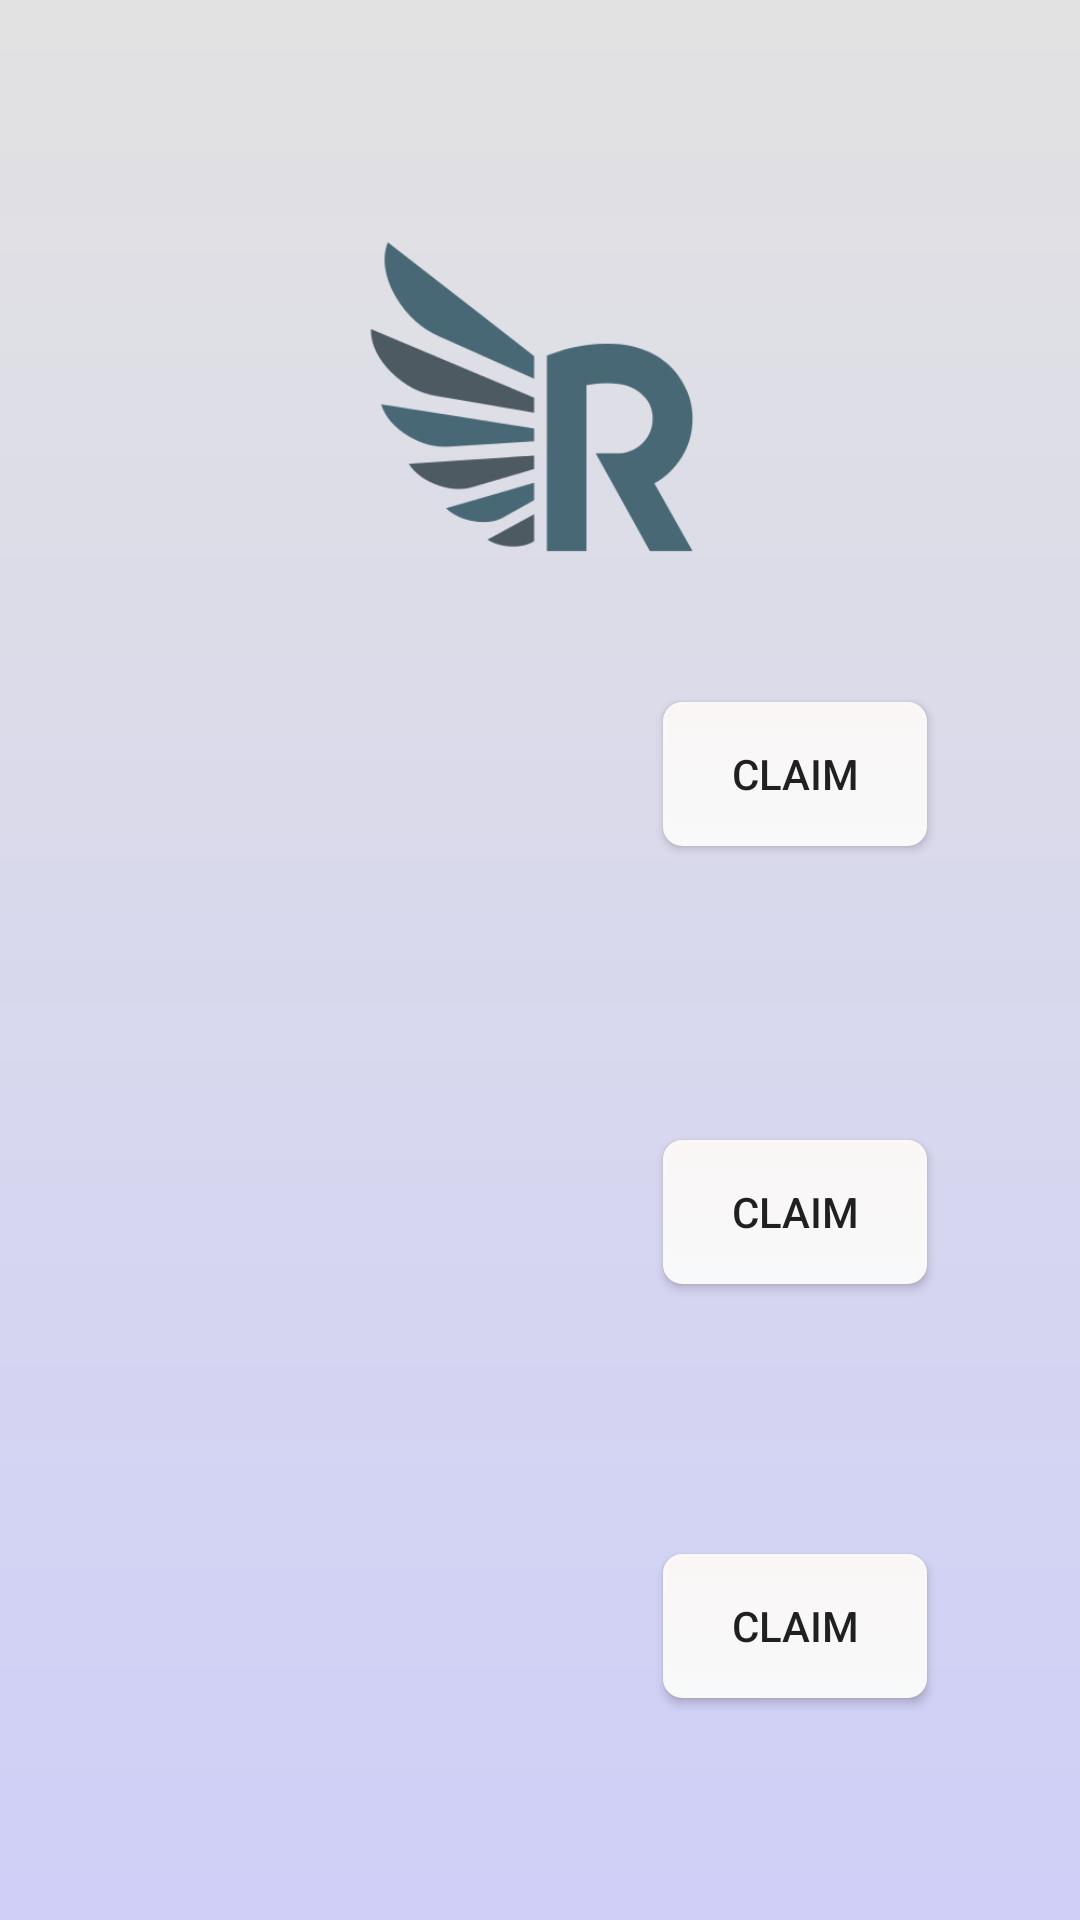

The Android layout XML behind this screen, and the referenced resources:
<!-- AndroidManifest.xml: application theme Theme.OnlineInsurance -->
<!-- res/layout/activity_claim.xml -->
<?xml version="1.0" encoding="utf-8"?>
<androidx.constraintlayout.widget.ConstraintLayout xmlns:android="http://schemas.android.com/apk/res/android"
    xmlns:app="http://schemas.android.com/apk/res-auto"
    xmlns:tools="http://schemas.android.com/tools"
    android:background="@drawable/background"
    android:layout_width="match_parent"
    android:layout_height="match_parent"
    tools:context=".claim">


    <TextView
        android:id="@+id/intype1"
        android:layout_width="wrap_content"
        android:layout_height="wrap_content"
        android:padding="5dp"
        android:text=""
        android:textColor="@android:color/holo_green_dark"

        android:textSize="20dp"
        app:layout_constraintBottom_toBottomOf="parent"
        app:layout_constraintEnd_toEndOf="parent"
        app:layout_constraintHorizontal_bias="0.662"
        app:layout_constraintStart_toStartOf="parent"
        app:layout_constraintTop_toTopOf="parent"
        app:layout_constraintVertical_bias="0.312" />

    <TextView
        android:id="@+id/intype2"
        android:layout_width="wrap_content"
        android:layout_height="wrap_content"
        android:padding="5dp"
        android:text=""
        android:textColor="@android:color/holo_red_dark"
        android:textSize="20dp"
        app:layout_constraintBottom_toBottomOf="parent"
        app:layout_constraintEnd_toEndOf="parent"
        app:layout_constraintHorizontal_bias="0.662"
        app:layout_constraintStart_toStartOf="parent"
        app:layout_constraintTop_toTopOf="parent"
        app:layout_constraintVertical_bias="0.568" />

    <TextView
        android:id="@+id/intype3"
        android:layout_width="wrap_content"
        android:layout_height="wrap_content"
        android:padding="5dp"
        android:clickable="false"
        android:text=""
        android:textColor="@color/colorPrimary"
        android:textSize="20dp"
        app:layout_constraintBottom_toBottomOf="parent"
        app:layout_constraintEnd_toEndOf="parent"
        app:layout_constraintHorizontal_bias="0.662"
        app:layout_constraintStart_toStartOf="parent"
        app:layout_constraintTop_toTopOf="parent"
        app:layout_constraintVertical_bias="0.809" />

    <ImageView
        android:id="@+id/imageView8"
        android:layout_width="wrap_content"
        android:layout_height="180dp"
        app:layout_constraintBottom_toBottomOf="parent"
        app:layout_constraintEnd_toEndOf="parent"
        app:layout_constraintHorizontal_bias="0.426"
        app:layout_constraintStart_toStartOf="parent"
        app:layout_constraintTop_toTopOf="parent"
        app:layout_constraintVertical_bias="0.075"
        app:srcCompat="@drawable/logo" />

    <Button
        android:id="@+id/vclaimbtn"
        android:layout_width="wrap_content"
        android:layout_height="wrap_content"
        android:padding="5dp"
        android:background="@drawable/mybutton"
        android:text="claim"
        app:layout_constraintBottom_toBottomOf="parent"
        app:layout_constraintEnd_toEndOf="parent"
        app:layout_constraintHorizontal_bias="0.813"
        app:layout_constraintStart_toStartOf="parent"
        app:layout_constraintTop_toTopOf="parent"
        app:layout_constraintVertical_bias="0.395" />

    <Button
        android:id="@+id/mclaimbtn"
        android:layout_width="wrap_content"
        android:layout_height="wrap_content"
        android:padding="5dp"
        android:background="@drawable/mybutton"
        android:text="claim"
        app:layout_constraintBottom_toBottomOf="parent"
        app:layout_constraintEnd_toEndOf="parent"
        app:layout_constraintHorizontal_bias="0.813"
        app:layout_constraintStart_toStartOf="parent"
        app:layout_constraintTop_toTopOf="parent"
        app:layout_constraintVertical_bias="0.642" />

    <Button
        android:id="@+id/pclaimbtn"
        android:layout_width="wrap_content"
        android:layout_height="wrap_content"
        android:padding="5dp"
        android:background="@drawable/mybutton"
        android:text="claim"
        app:layout_constraintBottom_toBottomOf="parent"
        app:layout_constraintEnd_toEndOf="parent"
        app:layout_constraintHorizontal_bias="0.813"
        app:layout_constraintStart_toStartOf="parent"
        app:layout_constraintTop_toTopOf="parent"
        app:layout_constraintVertical_bias="0.875" />
</androidx.constraintlayout.widget.ConstraintLayout>
<!-- resources referenced by this layout -->
<resources>
  <color name="colorPrimary">#4F00BF</color>
  <!-- drawable background (drawable) -->
  <?xml version="1.0" encoding="utf-8"?>
  <shape xmlns:android="http://schemas.android.com/apk/res/android">
  
      <gradient android:startColor="#CFCFF8"
          android:endColor="#E2E2E2"
          android:angle="90"/>
  </shape>
  <!-- drawable logo: png bitmap (drawable, 16442 bytes) -->
  <!-- drawable mybutton (drawable) -->
  <?xml version="1.0" encoding="utf-8"?>
  <selector xmlns:android="http://schemas.android.com/apk/res/android">
      <item android:state_pressed="true" >
          <shape android:shape="rectangle"  >
              <corners android:radius="6dip" />
              <stroke android:width="1dip" android:color="#FDFBFB" />
              <gradient android:angle="-90" android:startColor="#F8F5F5" android:endColor="#F4F4F4"  />
          </shape>
      </item>
      <item android:state_focused="true">
          <shape android:shape="rectangle"  >
              <corners android:radius="6dip" />
              <stroke android:width="1dip" android:color="#EAF1F4" />
              <solid android:color="#FBF9F9"/>
          </shape>
      </item>
      <item >
          <shape android:shape="rectangle"  >
              <corners android:radius="6dip" />
              <stroke android:width="1dip" android:color="#FBF8F8" />
              <gradient android:angle="-90" android:startColor="#FAF6F6" android:endColor="#F8F9FA" />
          </shape>
      </item>
  </selector>
  <style name="Theme.OnlineInsurance" parent="Theme.MaterialComponents.DayNight.NoActionBar">
          
          <item name="colorPrimary">@color/purple_500</item>
          <item name="colorPrimaryVariant">@color/purple_700</item>
          <item name="colorOnPrimary">@color/white</item>
          
          <item name="colorSecondary">@color/teal_200</item>
          <item name="colorSecondaryVariant">@color/teal_700</item>
          <item name="colorOnSecondary">@color/black</item>
          
          <item name="android:statusBarColor" tools:targetApi="l">?attr/colorPrimaryVariant</item>
          
  
      </style>
  <color name="purple_500">#2196F3</color>
  <color name="purple_700">#4C60CF</color>
  <color name="white">#FFFFFFFF</color>
  <color name="teal_200">#FF03DAC5</color>
  <color name="teal_700">#FF018786</color>
  <color name="black">#FF000000</color>
</resources>
